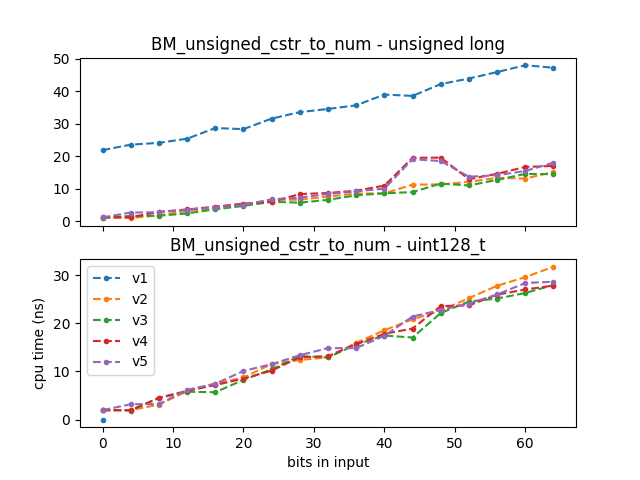

Values plotted in this chart, from the file beside it:
2020-06-24 03:38:09
Running /root/llutils//build/benchmark/b…
Run on (4 X 2808 MHz CPU s)
CPU Caches:
L1 Data 32 KiB (x4)
L1 Instruction 32 KiB (x4)
L2 Unified 256 KiB (x4)
L3 Unified 6144 KiB (x4)
Load Average: 2.02, 2.02, 1.71
name, iterations, real_time, cpu_time, time_unit, bytes_per_second, items_per_second, label, error_occurred, error_message
BM_unsigned_cstr_to_num_v1<unsigned long…, 31970207, 24.25, 21.93, ns, , , , , 
BM_unsigned_cstr_to_num_v1<unsigned long…, 29478312, 25.94, 23.62, ns, , , , , 
BM_unsigned_cstr_to_num_v1<unsigned long…, 28912113, 26.53, 24.18, ns, , , , , 
BM_unsigned_cstr_to_num_v1<unsigned long…, 28294886, 27.96, 25.45, ns, , , , , 
BM_unsigned_cstr_to_num_v1<unsigned long…, 24918384, 31.54, 28.73, ns, , , , , 
BM_unsigned_cstr_to_num_v1<unsigned long…, 24158388, 31.16, 28.39, ns, , , , , 
BM_unsigned_cstr_to_num_v1<unsigned long…, 22233037, 34.72, 31.64, ns, , , , , 
BM_unsigned_cstr_to_num_v1<unsigned long…, 21659038, 36.88, 33.63, ns, , , , , 
BM_unsigned_cstr_to_num_v1<unsigned long…, 20484789, 37.98, 34.6, ns, , , , , 
BM_unsigned_cstr_to_num_v1<unsigned long…, 17875961, 39.19, 35.72, ns, , , , , 
BM_unsigned_cstr_to_num_v1<unsigned long…, 17689138, 42.86, 39.02, ns, , , , , 
BM_unsigned_cstr_to_num_v1<unsigned long…, 18939036, 42.38, 38.62, ns, , , , , 
BM_unsigned_cstr_to_num_v1<unsigned long…, 16783115, 46.42, 42.26, ns, , , , , 
BM_unsigned_cstr_to_num_v1<unsigned long…, 15833068, 48.24, 43.96, ns, , , , , 
BM_unsigned_cstr_to_num_v1<unsigned long…, 15791708, 50.46, 45.96, ns, , , , , 
BM_unsigned_cstr_to_num_v1<unsigned long…, 15048882, 52.72, 48.05, ns, , , , , 
BM_unsigned_cstr_to_num_v1<unsigned long…, 14279034, 51.91, 47.27, ns, , , , , 
BM_unsigned_cstr_to_num_v1<unsigned long…, , 38.3, 34.88, (1), , , , , 
BM_unsigned_cstr_to_num_v1<unsigned long…, , 0.2412, 0.2417, , , , , , 
BM_unsigned_cstr_to_num_v2<unsigned long…, 666325629, 1.187, 1.082, ns, , , , , 
BM_unsigned_cstr_to_num_v2<unsigned long…, 642355674, 1.169, 1.064, ns, , , , , 
BM_unsigned_cstr_to_num_v2<unsigned long…, 272878138, 2.049, 1.86, ns, , , , , 
BM_unsigned_cstr_to_num_v2<unsigned long…, 211959687, 3.55, 3.226, ns, , , , , 
BM_unsigned_cstr_to_num_v2<unsigned long…, 227400645, 4.579, 4.165, ns, , , , , 
BM_unsigned_cstr_to_num_v2<unsigned long…, 181717106, 5.443, 4.947, ns, , , , , 
BM_unsigned_cstr_to_num_v2<unsigned long…, 127388535, 7.295, 6.609, ns, , , , , 
BM_unsigned_cstr_to_num_v2<unsigned long…, 89291699, 7.345, 6.688, ns, , , , , 
BM_unsigned_cstr_to_num_v2<unsigned long…, 87319094, 8.383, 7.63, ns, , , , , 
BM_unsigned_cstr_to_num_v2<unsigned long…, 82931833, 9.435, 8.578, ns, , , , , 
BM_unsigned_cstr_to_num_v2<unsigned long…, 80972341, 9.475, 8.626, ns, , , , , 
BM_unsigned_cstr_to_num_v2<unsigned long…, 64225679, 12.45, 11.32, ns, , , , , 
BM_unsigned_cstr_to_num_v2<unsigned long…, 57104945, 12.49, 11.38, ns, , , , , 
BM_unsigned_cstr_to_num_v2<unsigned long…, 63068669, 13.41, 12.18, ns, , , , , 
BM_unsigned_cstr_to_num_v2<unsigned long…, 54079229, 14.74, 13.4, ns, , , , , 
BM_unsigned_cstr_to_num_v2<unsigned long…, 47206673, 14.52, 13.2, ns, , , , , 
BM_unsigned_cstr_to_num_v2<unsigned long…, 45067412, 16.72, 15.21, ns, , , , , 
BM_unsigned_cstr_to_num_v2<unsigned long…, , 8.484, 7.716, (1), , , , , 
BM_unsigned_cstr_to_num_v2<unsigned long…, , 0.5724, 0.5726, , , , , , 
BM_unsigned_cstr_to_num_v3<unsigned long…, 628226538, 1.259, 1.146, ns, , , , , 
BM_unsigned_cstr_to_num_v3<unsigned long…, 595048692, 1.866, 1.696, ns, , , , , 
BM_unsigned_cstr_to_num_v3<unsigned long…, 308537647, 1.93, 1.757, ns, , , , , 
BM_unsigned_cstr_to_num_v3<unsigned long…, 294558617, 2.691, 2.447, ns, , , , , 
BM_unsigned_cstr_to_num_v3<unsigned long…, 188783029, 4.099, 3.73, ns, , , , , 
BM_unsigned_cstr_to_num_v3<unsigned long…, 129201835, 5.247, 4.775, ns, , , , , 
BM_unsigned_cstr_to_num_v3<unsigned long…, 107574897, 6.627, 6.035, ns, , , , , 
BM_unsigned_cstr_to_num_v3<unsigned long…, 126631970, 6.34, 5.771, ns, , , , , 
BM_unsigned_cstr_to_num_v3<unsigned long…, 104540817, 7.278, 6.634, ns, , , , , 
BM_unsigned_cstr_to_num_v3<unsigned long…, 83131004, 8.803, 8.023, ns, , , , , 
BM_unsigned_cstr_to_num_v3<unsigned long…, 84213984, 9.497, 8.652, ns, , , , , 
BM_unsigned_cstr_to_num_v3<unsigned long…, 69832821, 9.91, 9.022, ns, , , , , 
BM_unsigned_cstr_to_num_v3<unsigned long…, 61902712, 12.79, 11.64, ns, , , , , 
... 137 more rows
